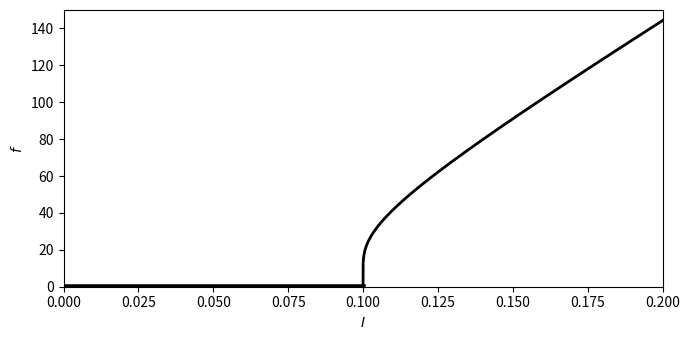

The script that saved this image:
import numpy as np
import matplotlib.pyplot as plt

N = 1000
ind = np.arange(1, N + 1)
I = 0.1 + np.exp(-N / ind) * np.exp(1) * 0.1

tau_m = 10.

T = tau_m * np.log(tau_m * I / (tau_m * I - 1))
f = 1000. / T

if __name__ == "__main__":

    plt.figure(figsize=(7, 3.5))
    plt.plot(I, f, '-k', linewidth=2)
    plt.plot([0, 0.1], [0, 0], '-k', linewidth=4)
    plt.xlabel('$I$')
    plt.ylabel('$f$')
    plt.xlim(0, 0.2)
    plt.ylim(0, 150)
    plt.tight_layout()
    plt.savefig("fig.png")
    # plt.show()
